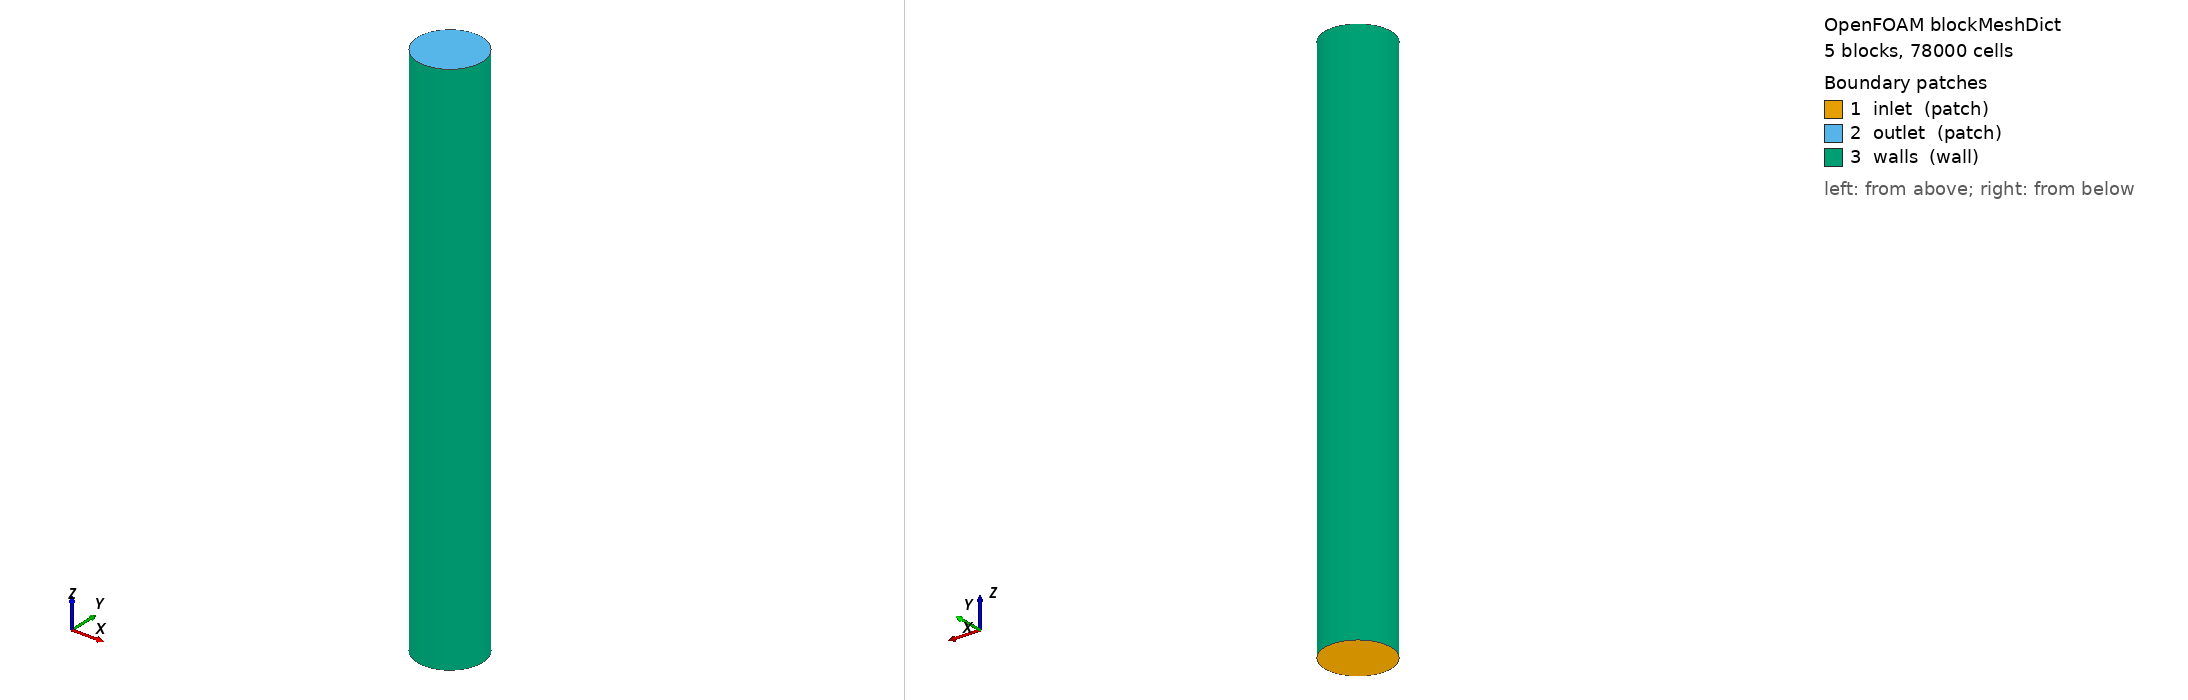

OpenFOAM case: the mesh blockMesh builds from blockMeshDict, 5 block(s), 78000 cells. Boundary patches (legend numbers): 1 inlet (patch), 2 outlet (patch), 3 walls (wall). Left view from above one corner, right view from below the opposite corner. Boundary conditions: 9 field file(s) under 0/; 3 of 3 drawn patches have an entry in a shipped field file.

=== system/blockMeshDict ===
/*--------------------------------*- C++ -*----------------------------------*\
  OpenFOAM-10 | watercap spray-condenser validation case
\*---------------------------------------------------------------------------*/
FoamFile
{
    format      ascii;
    class       dictionary;
    location    "system";
    object      blockMeshDict;
}
// * * * * * * * * * * * * * * * * * * * * * * * * * * * * * * * * * * * * * //

// Vertical tube R = 0.15 m, L = 2.5 m, axis = +z (up). 3D O-grid (see RESULTS.md
// for why 3D was used instead of a 2D wedge).
convertToMeters 1;

R   0.15;
a   0.06;           // half-width of the central square block
c   0.1060660172;   // R/sqrt(2)
ma  -0.06;
mc  -0.1060660172;
mR  -0.15;
L   2.5;
sq  0.066;          // mid-point bulge of the square edges (better orthogonality)
msq -0.066;

nS  12;    // cells across central square side
nR  10;    // radial cells in outer O-grid ring
nZ  125;   // axial cells (2 cm)
gR  0.333; // radial grading in the ring (fine at the wall)

vertices
(
    ($ma $ma 0) ($a $ma 0) ($a $a 0) ($ma $a 0)
    ($mc $mc 0) ($c $mc 0) ($c $c 0) ($mc $c 0)
    ($ma $ma $L) ($a $ma $L) ($a $a $L) ($ma $a $L)
    ($mc $mc $L) ($c $mc $L) ($c $c $L) ($mc $c $L)
);

blocks
(
    hex (0 1 2 3 8 9 10 11)     ($nS $nS $nZ) simpleGrading (1 1 1)
    hex (4 5 1 0 12 13 9 8)     ($nS $nR $nZ) simpleGrading (1 $gR 1)
    hex (5 6 2 1 13 14 10 9)    ($nS $nR $nZ) simpleGrading (1 $gR 1)
    hex (6 7 3 2 14 15 11 10)   ($nS $nR $nZ) simpleGrading (1 $gR 1)
    hex (7 4 0 3 15 12 8 11)    ($nS $nR $nZ) simpleGrading (1 $gR 1)
);

edges
(
    arc 4 5 (0 $mR 0)    arc 5 6 ($R 0 0)    arc 6 7 (0 $R 0)    arc 7 4 ($mR 0 0)
    arc 12 13 (0 $mR $L) arc 13 14 ($R 0 $L) arc 14 15 (0 $R $L) arc 15 12 ($mR 0 $L)
    arc 0 1 (0 $msq 0)   arc 1 2 ($sq 0 0)   arc 2 3 (0 $sq 0)   arc 3 0 ($msq 0 0)
    arc 8 9 (0 $msq $L)  arc 9 10 ($sq 0 $L) arc 10 11 (0 $sq $L) arc 11 8 ($msq 0 $L)
);

boundary
(
    inlet
    {
        type patch;
        faces
        (
            (0 3 2 1) (4 0 1 5) (5 1 2 6) (6 2 3 7) (7 3 0 4)
        );
    }
    outlet
    {
        type patch;
        faces
        (
            (8 9 10 11) (12 13 9 8) (13 14 10 9) (14 15 11 10) (15 12 8 11)
        );
    }
    walls
    {
        type wall;
        faces
        (
            (4 5 13 12) (5 6 14 13) (6 7 15 14) (7 4 12 15)
        );
    }
);


=== system/controlDict ===
/*--------------------------------*- C++ -*----------------------------------*\
  OpenFOAM-10 | watercap spray-condenser validation case
\*---------------------------------------------------------------------------*/
FoamFile
{
    format      ascii;
    class       dictionary;
    location    "system";
    object      controlDict;
}
// * * * * * * * * * * * * * * * * * * * * * * * * * * * * * * * * * * * * * //

application     reactingFoam;

startFrom       latestTime;
startTime       0;
stopAt          endTime;
endTime         6.0;

deltaT          1e-4;
adjustTimeStep  yes;
maxCo           0.8;
maxDeltaT       1e-3;

writeControl    adjustableRunTime;
writeInterval   0.5;
purgeWrite      0;
writeFormat     ascii;
writePrecision  10;
writeCompression off;
timeFormat      general;
timePrecision   6;
runTimeModifiable true;

averageStart    4.0;   // time-averaging window = [averageStart, endTime]

functions
{
    fieldAverage1
    {
        type            fieldAverage;
        libs            ("libfieldFunctionObjects.so");
        timeStart       $averageStart;
        writeControl    writeTime;
        fields
        (
            U       { mean on; prime2Mean off; base time; }
            T       { mean on; prime2Mean off; base time; }
            H2O     { mean on; prime2Mean off; base time; }
            p       { mean on; prime2Mean off; base time; }
            rho     { mean on; prime2Mean off; base time; }
        );
    }


    inletFlux
    {
        type            surfaceFieldValue;
        libs            ("libfieldFunctionObjects.so");
        writeControl    timeStep;
        writeInterval   5;
        log             false;
        writeFields     false;
        regionType      patch;
        name            inlet;
        operation       sum;
        fields          (phi);
    }
    outletFlux
    {
        $inletFlux;
        name            outlet;
    }
    inletVapour
    {
        $inletFlux;
        operation       sum;
        weightField     phi;
        fields          (H2O);
    }
    outletVapour
    {
        $inletVapour;
        name            outlet;
    }
    inletT
    {
        $inletFlux;
        operation       average;
        weightField     phi;
        fields          (T);
    }
    outletT
    {
        $inletT;
        name            outlet;
    }
    inletP
    {
        $inletFlux;
        operation       areaAverage;
        fields          (p);
    }
    outletP
    {
        $inletP;
        name            outlet;
    }
    minU
    {
        type            volFieldValue;
        libs            ("libfieldFunctionObjects.so");
        writeControl    timeStep;
        writeInterval   5;
        log             false;
        writeFields     false;
        regionType      all;
        operation       min;      // component-wise min (Uz < 0 => reverse flow)
        fields          (U T H2O);
    }
    maxU
    {
        $minU;
        operation       max;
    }
}


=== 0/H2O ===
/*--------------------------------*- C++ -*----------------------------------*\
  OpenFOAM-10 | watercap spray-condenser validation case
\*---------------------------------------------------------------------------*/
FoamFile
{
    format      ascii;
    class       volScalarField;
    location    "0";
    object      H2O;
}
// * * * * * * * * * * * * * * * * * * * * * * * * * * * * * * * * * * * * * //

dimensions      [0 0 0 0 0 0 0];

internalField   uniform 0.035305;

boundaryField
{
    inlet
    {
        type            fixedValue;
        value           uniform 0.035305;   // w = 0.0366 kg/kg dry air, RH 100% at 35 C
    }
    outlet
    {
        type            inletOutlet;
        inletValue      uniform 0.035305;
        value           uniform 0.035305;
    }
    walls
    {
        type            zeroGradient;
    }
}


=== 0/T ===
/*--------------------------------*- C++ -*----------------------------------*\
  OpenFOAM-10 | watercap spray-condenser validation case
\*---------------------------------------------------------------------------*/
FoamFile
{
    format      ascii;
    class       volScalarField;
    location    "0";
    object      T;
}
// * * * * * * * * * * * * * * * * * * * * * * * * * * * * * * * * * * * * * //

dimensions      [0 0 0 1 0 0 0];

internalField   uniform 308.15;

boundaryField
{
    inlet
    {
        type            fixedValue;
        value           uniform 308.15;
    }
    outlet
    {
        type            inletOutlet;
        inletValue      uniform 308.15;
        value           uniform 308.15;
    }
    walls
    {
        type            zeroGradient;
    }
}


=== 0/U ===
/*--------------------------------*- C++ -*----------------------------------*\
  OpenFOAM-10 | watercap spray-condenser validation case
\*---------------------------------------------------------------------------*/
FoamFile
{
    format      ascii;
    class       volVectorField;
    location    "0";
    object      U;
}
// * * * * * * * * * * * * * * * * * * * * * * * * * * * * * * * * * * * * * //

dimensions      [0 1 -1 0 0 0 0];

internalField   uniform (0 0 2.122);

boundaryField
{
    inlet
    {
        // 0.15 m3/s, developed-pipe 1/7 power-law profile (turbulentBL)
        type                flowRateInletVelocity;
        volumetricFlowRate  constant 0.15;
        profile             turbulentBL;
        value               uniform (0 0 2.122);
    }
    outlet
    {
        type            pressureInletOutletVelocity;
        value           uniform (0 0 0);
    }
    walls
    {
        type            noSlip;
    }
}


=== 0/air ===
/*--------------------------------*- C++ -*----------------------------------*\
  OpenFOAM-10 | watercap spray-condenser validation case
\*---------------------------------------------------------------------------*/
FoamFile
{
    format      ascii;
    class       volScalarField;
    location    "0";
    object      air;
}
// * * * * * * * * * * * * * * * * * * * * * * * * * * * * * * * * * * * * * //

dimensions      [0 0 0 0 0 0 0];

internalField   uniform 0.964695;

boundaryField
{
    inlet
    {
        type            fixedValue;
        value           uniform 0.964695;
    }
    outlet
    {
        type            inletOutlet;
        inletValue      uniform 0.964695;
        value           uniform 0.964695;
    }
    walls
    {
        type            zeroGradient;
    }
}


=== 0/alphat ===
/*--------------------------------*- C++ -*----------------------------------*\
  OpenFOAM-10 | watercap spray-condenser validation case
\*---------------------------------------------------------------------------*/
FoamFile
{
    format      ascii;
    class       volScalarField;
    location    "0";
    object      alphat;
}
// * * * * * * * * * * * * * * * * * * * * * * * * * * * * * * * * * * * * * //

dimensions      [1 -1 -1 0 0 0 0];

internalField   uniform 0;

boundaryField
{
    inlet
    {
        type            calculated;
        value           uniform 0;
    }
    outlet
    {
        type            calculated;
        value           uniform 0;
    }
    walls
    {
        type            compressible::alphatWallFunction;
        Prt             0.85;
        value           uniform 0;
    }
}


=== 0/k ===
/*--------------------------------*- C++ -*----------------------------------*\
  OpenFOAM-10 | watercap spray-condenser validation case
\*---------------------------------------------------------------------------*/
FoamFile
{
    format      ascii;
    class       volScalarField;
    location    "0";
    object      k;
}
// * * * * * * * * * * * * * * * * * * * * * * * * * * * * * * * * * * * * * //

dimensions      [0 2 -2 0 0 0 0];

internalField   uniform 0.0169;

boundaryField
{
    inlet
    {
        type            turbulentIntensityKineticEnergyInlet;
        intensity       0.05;
        value           uniform 0.0169;
    }
    outlet
    {
        type            inletOutlet;
        inletValue      uniform 0.0169;
        value           uniform 0.0169;
    }
    walls
    {
        type            kqRWallFunction;
        value           uniform 0.0169;
    }
}


=== 0/nut ===
/*--------------------------------*- C++ -*----------------------------------*\
  OpenFOAM-10 | watercap spray-condenser validation case
\*---------------------------------------------------------------------------*/
FoamFile
{
    format      ascii;
    class       volScalarField;
    location    "0";
    object      nut;
}
// * * * * * * * * * * * * * * * * * * * * * * * * * * * * * * * * * * * * * //

dimensions      [0 2 -1 0 0 0 0];

internalField   uniform 0;

boundaryField
{
    inlet
    {
        type            calculated;
        value           uniform 0;
    }
    outlet
    {
        type            calculated;
        value           uniform 0;
    }
    walls
    {
        type            nutkWallFunction;
        value           uniform 0;
    }
}


=== 0/omega ===
/*--------------------------------*- C++ -*----------------------------------*\
  OpenFOAM-10 | watercap spray-condenser validation case
\*---------------------------------------------------------------------------*/
FoamFile
{
    format      ascii;
    class       volScalarField;
    location    "0";
    object      omega;
}
// * * * * * * * * * * * * * * * * * * * * * * * * * * * * * * * * * * * * * //

dimensions      [0 0 -1 0 0 0 0];

internalField   uniform 11.3;

boundaryField
{
    inlet
    {
        type            turbulentMixingLengthFrequencyInlet;
        mixingLength    0.021;     // 0.07 D
        value           uniform 11.3;
    }
    outlet
    {
        type            inletOutlet;
        inletValue      uniform 11.3;
        value           uniform 11.3;
    }
    walls
    {
        type            omegaWallFunction;
        value           uniform 11.3;
    }
}


=== 0/p ===
/*--------------------------------*- C++ -*----------------------------------*\
  OpenFOAM-10 | watercap spray-condenser validation case
\*---------------------------------------------------------------------------*/
FoamFile
{
    format      ascii;
    class       volScalarField;
    location    "0";
    object      p;
}
// * * * * * * * * * * * * * * * * * * * * * * * * * * * * * * * * * * * * * //

dimensions      [1 -1 -2 0 0 0 0];

internalField   uniform 101325;

boundaryField
{
    inlet
    {
        type            fixedFluxPressure;
        value           uniform 101325;
    }
    outlet
    {
        type            fixedValue;
        value           uniform 101325;
    }
    walls
    {
        type            fixedFluxPressure;
        value           uniform 101325;
    }
}
